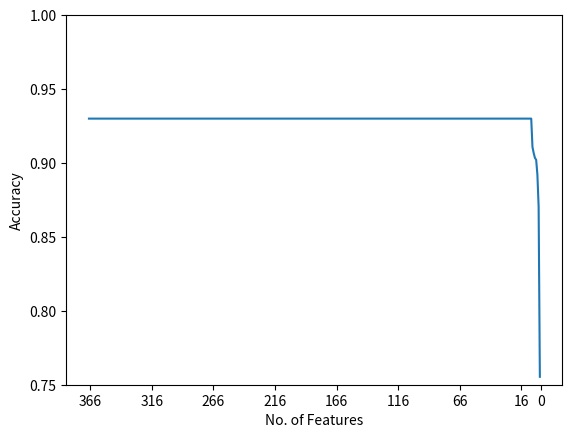

Write the Python code that produced this figure.
import matplotlib.pyplot as plt

numbers=[]
add=[0.9551967334818114, 0.955864884929473, 0.9534149962880475, 0.9559020044543427, 0.9551596139569415, 0.9567557535263548, 0.9541945063103193, 0.9568671121009653, 0.9528953229398663, 0.95452858203415, 0.9543429844097991, 0.9560504825538234, 0.9557164068299926, 0.9543801039346697, 0.956347438752784, 0.9570155902004452, 0.9584261321455086, 0.9550482553823312, 0.9571640682999258, 0.9575352635486265, 0.9570155902004456, 0.959465478841871, 0.9573867854491465, 0.9580549368968078, 0.958574610244989, 0.9597624350408315, 0.957201187824796, 0.9591314031180399, 0.9571269487750557, 0.9557164068299927, 0.9583147735708984, 0.9572011878247959, 0.9567928730512248, 0.9557164068299927, 0.9541573867854493, 0.9453971789161099]
for i in range(len(add)):
    for j in range(0,10):
        numbers.append(0.93)
add2=[0.9108196721311472, 0.9066666666666667, 0.9034426229508195, 0.9021311475409838, 0.8920765027322407, 0.8704918032786882, 0.7553551912568307]
for i in range(len(add2)):
    numbers.append(add2[i])
print(len(numbers))
plt.plot(numbers)
plt.ylim([0.75,1])
plt.xticks(range(1,368,50),range(368, 1, -50))
plt.xticks(list(plt.xticks()[0]) + [367],list(range(366, 0, -50))+[0])
plt.xlabel("No. of Features")
plt.ylabel("Accuracy")
plt.show()